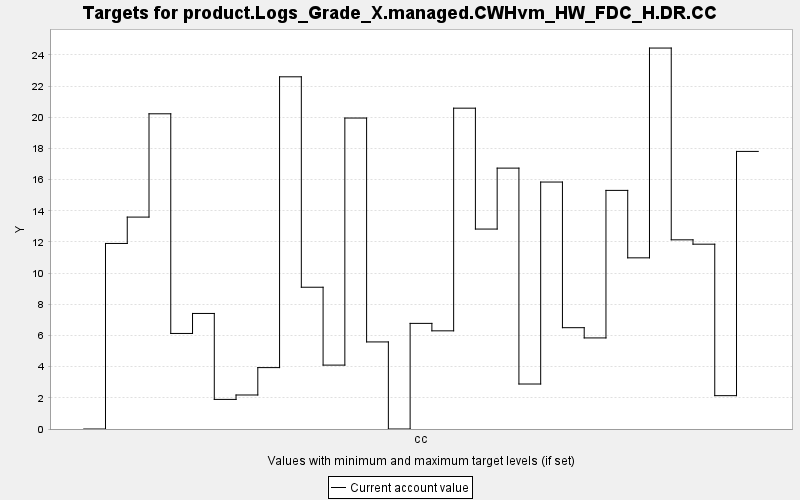

The table this chart was drawn from, first rows:
TARGET, PERIOD, YEAR, PERIODWIDTH, MINIMUM, MAXIMUM, MINWEIGHT, MAXWEIGHT, CURRENT, SUMMARY
product.Logs_Grade_X.managed.CWHvm_HW_FD…, 0, 0, 10.0, 0.0, 10000, 1.0, 1.0, 0.0, 0.0
product.Logs_Grade_X.managed.CWHvm_HW_FD…, 1, 10, 10.0, 0.0, 10000, 1.0, 1.0, 11.9, 0.0
product.Logs_Grade_X.managed.CWHvm_HW_FD…, 2, 20, 10.0, 0.0, 10000, 1.0, 1.0, 13.6, 0.0
product.Logs_Grade_X.managed.CWHvm_HW_FD…, 3, 30, 10.0, 0.0, 10000, 1.0, 1.0, 20.22, 0.0
product.Logs_Grade_X.managed.CWHvm_HW_FD…, 4, 40, 10.0, 0.0, 10000, 1.0, 1.0, 6.13, 0.0
product.Logs_Grade_X.managed.CWHvm_HW_FD…, 5, 50, 10.0, 0.0, 10000, 1.0, 1.0, 7.413, 0.0
product.Logs_Grade_X.managed.CWHvm_HW_FD…, 6, 60, 10.0, 0.0, 10000, 1.0, 1.0, 1.899, 0.0
product.Logs_Grade_X.managed.CWHvm_HW_FD…, 7, 70, 10.0, 0.0, 10000, 1.0, 1.0, 2.182, 0.0
product.Logs_Grade_X.managed.CWHvm_HW_FD…, 8, 80, 10.0, 0.0, 10000, 1.0, 1.0, 3.939, 0.0
product.Logs_Grade_X.managed.CWHvm_HW_FD…, 9, 90, 10.0, 0.0, 10000, 1.0, 1.0, 22.59, 0.0
product.Logs_Grade_X.managed.CWHvm_HW_FD…, 10, 100, 10.0, 0.0, 10000, 1.0, 1.0, 9.095, 0.0
product.Logs_Grade_X.managed.CWHvm_HW_FD…, 11, 110, 10.0, 0.0, 10000, 1.0, 1.0, 4.099, 0.0
product.Logs_Grade_X.managed.CWHvm_HW_FD…, 12, 120, 10.0, 0.0, 10000, 1.0, 1.0, 19.95, 0.0
product.Logs_Grade_X.managed.CWHvm_HW_FD…, 13, 130, 10.0, 0.0, 10000, 1.0, 1.0, 5.586, 0.0
product.Logs_Grade_X.managed.CWHvm_HW_FD…, 14, 140, 10.0, 0.0, 10000, 1.0, 1.0, 0.0, 0.0
product.Logs_Grade_X.managed.CWHvm_HW_FD…, 15, 150, 10.0, 0.0, 10000, 1.0, 1.0, 6.776, 0.0
product.Logs_Grade_X.managed.CWHvm_HW_FD…, 16, 160, 10.0, 0.0, 10000, 1.0, 1.0, 6.298, 0.0
product.Logs_Grade_X.managed.CWHvm_HW_FD…, 17, 170, 10.0, 0.0, 10000, 1.0, 1.0, 20.58, 0.0
product.Logs_Grade_X.managed.CWHvm_HW_FD…, 18, 180, 10.0, 0.0, 10000, 1.0, 1.0, 12.83, 0.0
product.Logs_Grade_X.managed.CWHvm_HW_FD…, 19, 190, 10.0, 0.0, 10000, 1.0, 1.0, 16.74, 0.0
product.Logs_Grade_X.managed.CWHvm_HW_FD…, 20, 200, 10.0, 0.0, 10000, 1.0, 1.0, 2.886, 0.0
product.Logs_Grade_X.managed.CWHvm_HW_FD…, 21, 210, 10.0, 0.0, 10000, 1.0, 1.0, 15.84, 0.0
product.Logs_Grade_X.managed.CWHvm_HW_FD…, 22, 220, 10.0, 0.0, 10000, 1.0, 1.0, 6.5, 0.0
product.Logs_Grade_X.managed.CWHvm_HW_FD…, 23, 230, 10.0, 0.0, 10000, 1.0, 1.0, 5.843, 0.0
product.Logs_Grade_X.managed.CWHvm_HW_FD…, 24, 240, 10.0, 0.0, 10000, 1.0, 1.0, 15.31, 0.0
product.Logs_Grade_X.managed.CWHvm_HW_FD…, 25, 250, 10.0, 0.0, 10000, 1.0, 1.0, 10.98, 0.0
product.Logs_Grade_X.managed.CWHvm_HW_FD…, 26, 260, 10.0, 0.0, 10000, 1.0, 1.0, 24.44, 0.0
product.Logs_Grade_X.managed.CWHvm_HW_FD…, 27, 270, 10.0, 0.0, 10000, 1.0, 1.0, 12.14, 0.0
product.Logs_Grade_X.managed.CWHvm_HW_FD…, 28, 280, 10.0, 0.0, 10000, 1.0, 1.0, 11.86, 0.0
product.Logs_Grade_X.managed.CWHvm_HW_FD…, 29, 290, 10.0, 0.0, 10000, 1.0, 1.0, 2.139, 0.0
product.Logs_Grade_X.managed.CWHvm_HW_FD…, 30, 300, 10.0, 0.0, 10000, 1.0, 1.0, 17.81, 0.0
